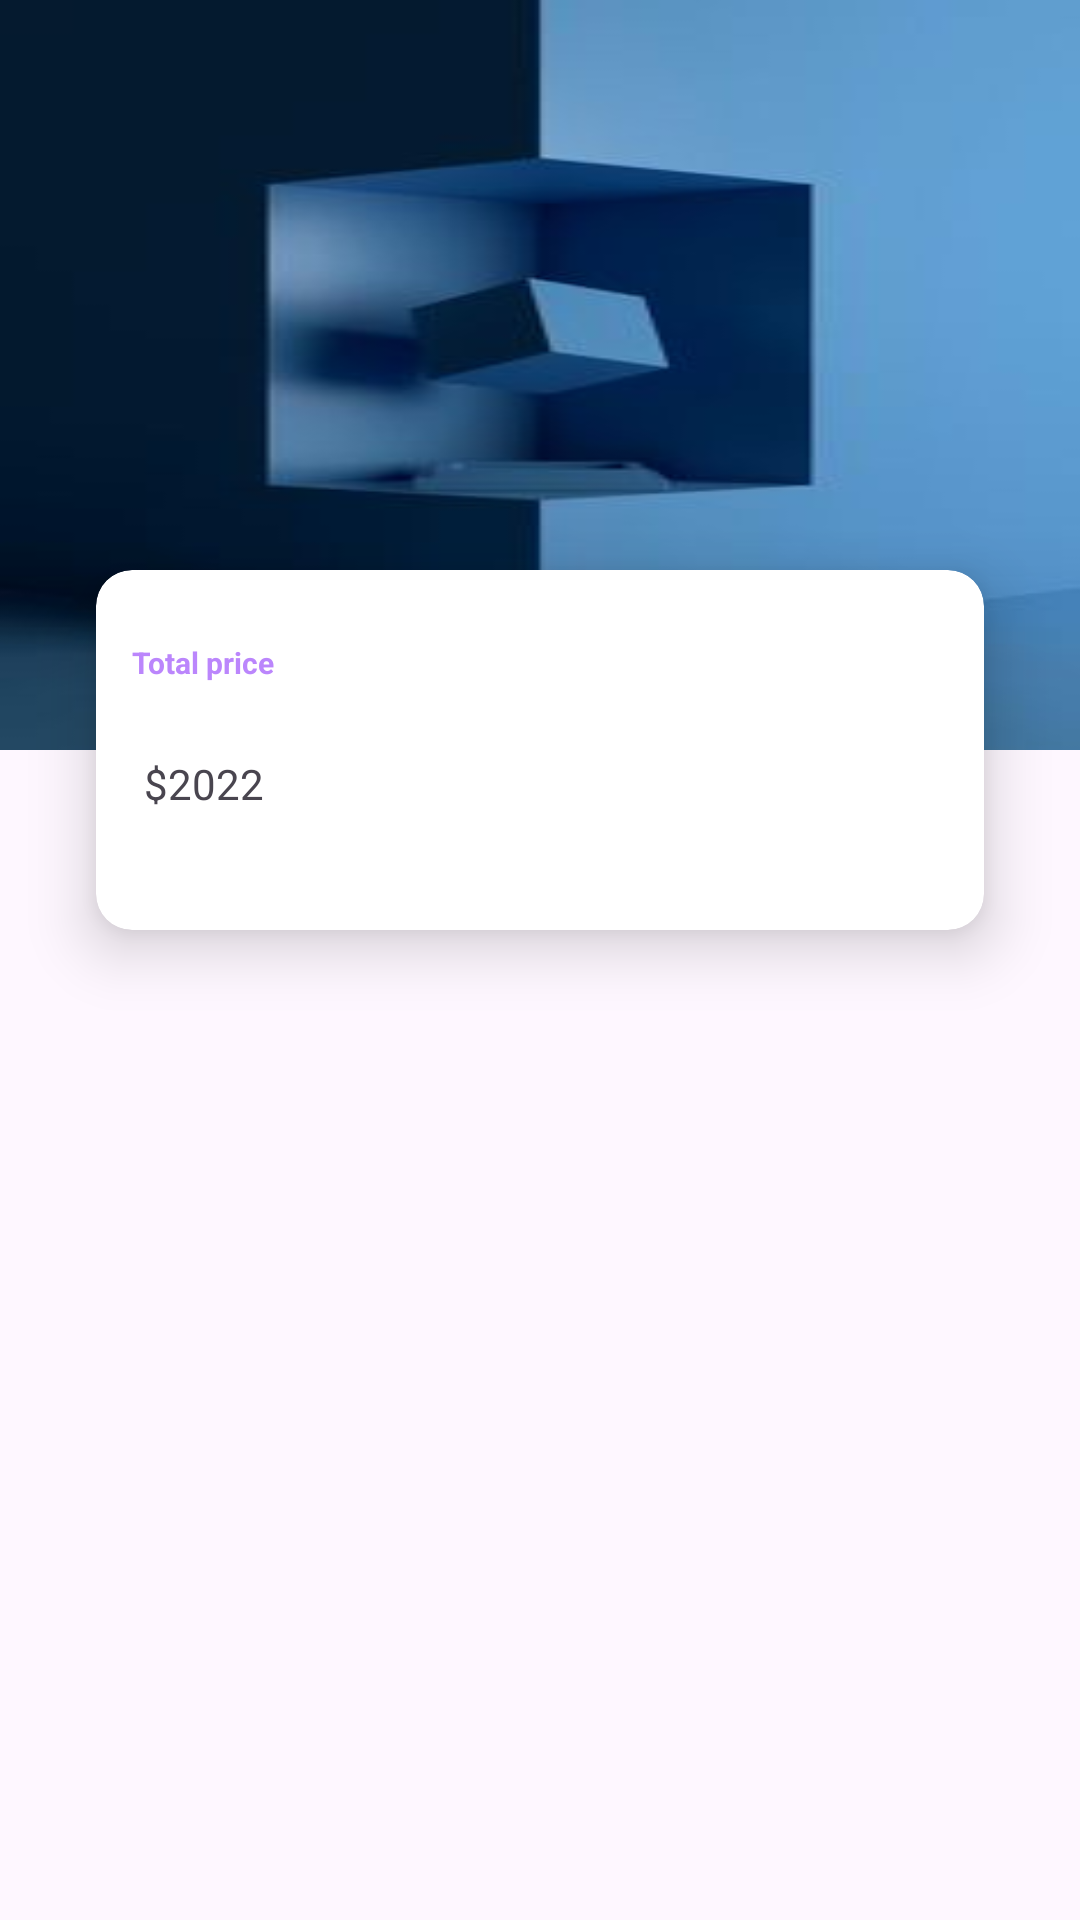

The Android layout XML behind this screen, and the referenced resources:
<!-- AndroidManifest.xml: application theme Theme.Instagram -->
<!-- res/layout/activity_order_item.xml -->
<?xml version="1.0" encoding="utf-8"?>
<androidx.constraintlayout.widget.ConstraintLayout xmlns:android="http://schemas.android.com/apk/res/android"
    xmlns:app="http://schemas.android.com/apk/res-auto"
    xmlns:tools="http://schemas.android.com/tools"
    android:layout_width="match_parent"
    android:layout_height="match_parent"
    tools:context=".OrderItemActivity">


    <View
        android:id="@+id/view"
        android:layout_width="match_parent"
        android:layout_height="250dp"
        android:background="@drawable/toolbarorderitem"
        app:layout_constraintEnd_toEndOf="parent"
        app:layout_constraintHorizontal_bias="0.5"
        app:layout_constraintStart_toStartOf="parent"
        app:layout_constraintTop_toTopOf="parent" />

    <Button
        android:id="@+id/backOrderItem"
        android:layout_width="58dp"
        android:layout_height="50dp"
        android:layout_marginTop="16dp"
        android:background="@drawable/ic_back"
        android:text=""
        android:textStyle="bold"
        app:layout_constraintStart_toStartOf="parent"
        app:layout_constraintTop_toTopOf="parent" />

    <androidx.cardview.widget.CardView
        android:id="@+id/cardView"
        android:layout_width="match_parent"
        android:layout_height="120dp"
        android:layout_marginStart="32dp"
        android:layout_marginEnd="32dp"
        app:cardCornerRadius="12dp"
        app:cardElevation="12dp"
        app:layout_constraintBottom_toBottomOf="@+id/view"
        app:layout_constraintEnd_toEndOf="parent"
        app:layout_constraintStart_toStartOf="parent"
        app:layout_constraintTop_toBottomOf="@+id/view" >

        <androidx.constraintlayout.widget.ConstraintLayout
            android:layout_width="match_parent"
            android:layout_height="match_parent">

            <TextView
                android:id="@+id/textView19"
                android:layout_width="wrap_content"
                android:layout_height="wrap_content"
                android:layout_marginStart="12dp"
                android:layout_marginTop="24dp"
                android:text="Total price"
                android:textStyle="bold"
                android:textColor="@color/purple_200"
                android:textSize="10sp"
                app:layout_constraintStart_toStartOf="parent"
                app:layout_constraintTop_toTopOf="parent" />

            <TextView
                android:id="@+id/totalPrice"
                android:layout_width="wrap_content"
                android:layout_height="wrap_content"
                android:layout_marginStart="16dp"
                android:layout_marginTop="24dp"
                android:text="$2022"
                app:layout_constraintStart_toStartOf="parent"
                app:layout_constraintTop_toBottomOf="@+id/textView19" />
        </androidx.constraintlayout.widget.ConstraintLayout>
    </androidx.cardview.widget.CardView>

    <TextView
        android:id="@+id/textView2"
        android:layout_width="match_parent"
        android:layout_height="wrap_content"
        android:layout_marginStart="32dp"
        android:layout_marginEnd="32dp"
        android:layout_marginBottom="16dp"
        android:text="TextView"
        android:textColor="@color/white"
        android:textSize="24dp"
        android:textStyle="bold"
        app:layout_constraintBottom_toTopOf="@+id/rcv_user"
        app:layout_constraintEnd_toEndOf="parent"
        app:layout_constraintStart_toStartOf="@+id/rcv_user" />

    <TextView
        android:id="@+id/textView3"
        android:layout_width="match_parent"
        android:layout_height="wrap_content"
        android:layout_marginStart="32dp"
        android:layout_marginEnd="32dp"
        android:layout_marginBottom="8dp"
        android:text="TextView"
        android:textColor="@color/white"
        app:layout_constraintBottom_toTopOf="@+id/textView2"
        app:layout_constraintEnd_toEndOf="@+id/view"
        app:layout_constraintStart_toStartOf="parent" />

    <TextView
        android:id="@+id/textView4"
        android:layout_width="wrap_content"
        android:layout_height="wrap_content"
        android:layout_marginStart="32dp"
        android:layout_marginBottom="16dp"
        android:background="@drawable/bg_id_view"
        android:paddingStart="10dp"
        android:paddingEnd="10dp"
        android:text="TextView"
        app:layout_constraintBottom_toTopOf="@+id/textView3"
        app:layout_constraintStart_toStartOf="parent" />


    <androidx.recyclerview.widget.RecyclerView
        android:id="@+id/rcv_user"
        android:layout_width="match_parent"
        android:layout_height="0dp"
        app:layout_constraintBottom_toBottomOf="parent"
        app:layout_constraintTop_toBottomOf="@+id/cardView"
        app:layout_constraintVertical_bias="1.0" />

</androidx.constraintlayout.widget.ConstraintLayout>
<!-- resources referenced by this layout -->
<resources>
  <color name="purple_200">#FFBB86FC</color>
  <color name="white">#FFFFFFFF</color>
  <!-- drawable bg_id_view (drawable) -->
  <?xml version="1.0" encoding="utf-8"?>
  <shape xmlns:android="http://schemas.android.com/apk/res/android">
  
  
      <solid android:color="@color/purple_500"/>
      <corners android:radius="20dp"/>
  
  
  </shape>
  <!-- drawable toolbarorderitem: jpg bitmap (drawable, 5074 bytes) -->
  <style name="Theme.Instagram" parent="Theme.MaterialComponents.DayNight.NoActionBar">
          
          <item name="colorPrimary">@color/purple_500</item>
          <item name="colorPrimaryVariant">@color/purple_700</item>
          <item name="colorOnPrimary">@color/white</item>
          
          <item name="colorSecondary">@color/teal_200</item>
          <item name="colorSecondaryVariant">@color/teal_700</item>
          <item name="colorOnSecondary">@color/black</item>
          
          <item name="android:statusBarColor" tools:targetApi="21">@color/black</item>
          
      </style>
  <color name="purple_500">#FF6200EE</color>
  <color name="purple_700">#FF3700B3</color>
  <color name="teal_200">#FF03DAC5</color>
  <color name="teal_700">#FF018786</color>
  <color name="black">#FF000000</color>
</resources>
